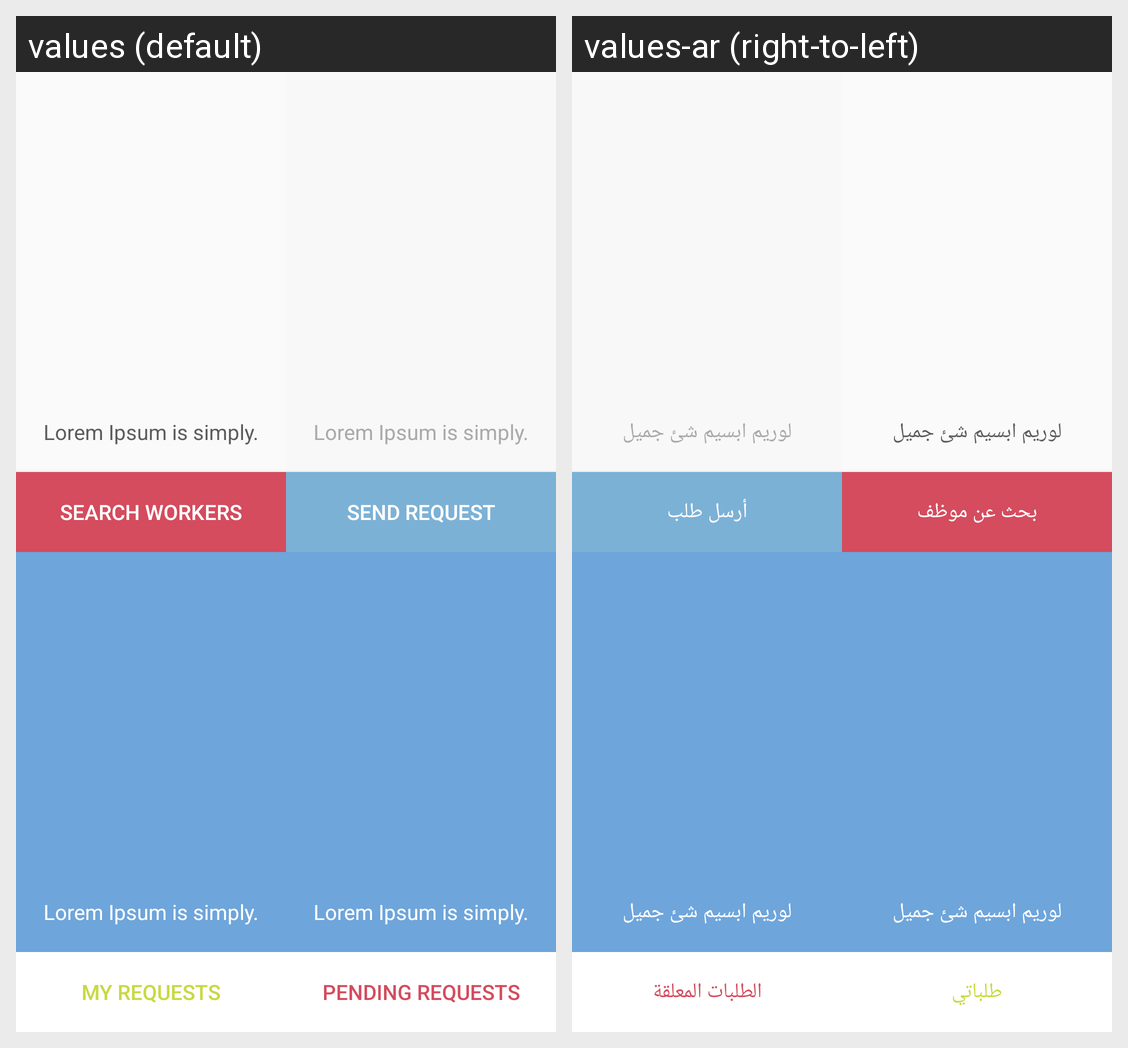

Strings drawn on this Android screen and how each of the app's shown locales translates them:
Android screen res/layout/content_home.xml rendered under 2 locales, left to right: values (default), values-ar (right-to-left). Device: Nexus 5 (rendered at 1080×1920; each locale shown at half size, 540×960, under a caption strip naming it); theme AppTheme.
Strings drawn on this screen, with the default value and each locale's value (text and hints the layout hard-codes, and strings that could not be matched under every locale, appear in the picture but are not listed):

loremIpsum
  values: Lorem Ipsum is simply.
  values-ar: لوريم ابسيم شئ جميل

searchWorkersBtn
  values: Search Workers
  values-ar: بحث عن موظف

sendRequestBtn
  values: Send Request
  values-ar: أرسل طلب

myRequestBtn
  values: My Requests
  values-ar: طلباتي

pendingRequestBtn
  values: Pending Requests
  values-ar: الطلبات المعلقة
